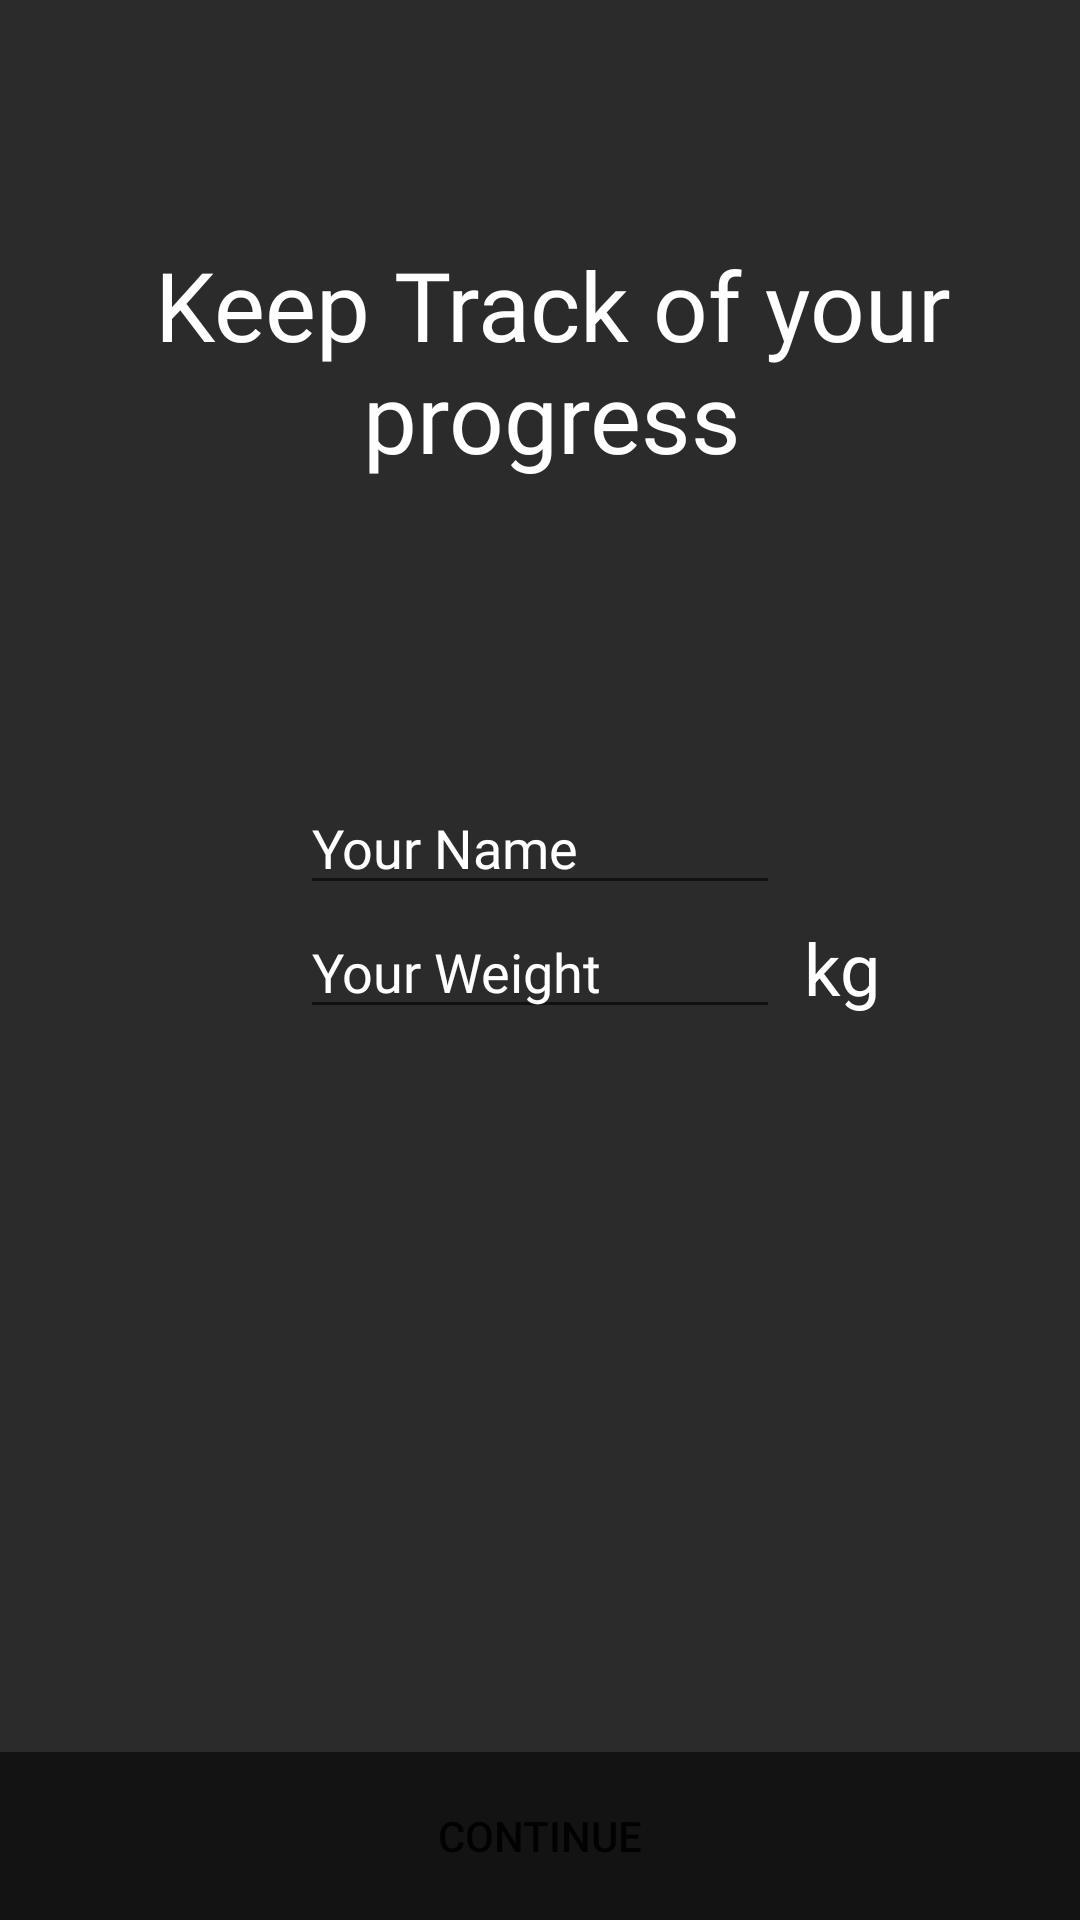

Write the Android layout XML for this screen, with the resource values it uses.
<!-- AndroidManifest.xml: application theme AppTheme -->
<!-- res/layout/setup_fragment.xml -->
<?xml version="1.0" encoding="utf-8"?>
<androidx.constraintlayout.widget.ConstraintLayout xmlns:android="http://schemas.android.com/apk/res/android"
    xmlns:app="http://schemas.android.com/apk/res-auto"
    android:layout_width="match_parent"
    android:layout_height="match_parent"
    android:background="@color/colorPrimary">

    <TextView
        android:id="@+id/tvWelcome"
        android:layout_width="wrap_content"
        android:layout_height="wrap_content"
        android:layout_marginStart="8dp"
        android:layout_marginTop="80dp"
        android:fontFamily="@font/archivo_black"
        android:gravity="center"
        android:text="Keep Track of your progress"
        android:textAlignment="center"
        android:textColor="@color/text_color_white"
        android:textSize="32sp"
        app:layout_constraintBottom_toTopOf="@+id/etName"
        app:layout_constraintLeft_toLeftOf="parent"
        app:layout_constraintRight_toRightOf="parent"
        app:layout_constraintTop_toTopOf="parent" />


    <EditText
        android:id="@+id/etName"
        android:layout_width="160dp"
        android:layout_height="wrap_content"
        android:layout_marginTop="100dp"
        android:ems="10"
        android:fontFamily="@font/archivo_black"
        android:hint="Your Name"
        android:inputType="textPersonName"
        android:textColor="@color/text_color_white"
        android:textColorHint="@color/text_color_white"
        app:layout_constraintLeft_toLeftOf="parent"
        app:layout_constraintRight_toRightOf="parent"
        app:layout_constraintTop_toBottomOf="@id/tvWelcome" />


    <EditText
        android:id="@+id/etWeight"
        android:layout_width="160dp"
        android:layout_height="wrap_content"
        android:ems="10"
        android:fontFamily="@font/archivo_black"
        android:hint="Your Weight"
        android:inputType="numberDecimal"
        android:textColor="@color/text_color_white"
        android:textColorHint="@color/text_color_white"
        app:layout_constraintLeft_toLeftOf="parent"
        app:layout_constraintRight_toRightOf="parent"
        app:layout_constraintTop_toBottomOf="@id/etName" />


    <TextView
        android:id="@+id/tvWeight"
        android:layout_width="wrap_content"
        android:layout_height="wrap_content"
        android:layout_marginStart="8dp"
        android:text="kg"
        android:textColor="@color/text_color_white"
        android:textSize="24sp"
        app:layout_constraintBottom_toBottomOf="@+id/etWeight"
        app:layout_constraintLeft_toRightOf="@id/etWeight"
        app:layout_constraintTop_toTopOf="@+id/etWeight" />

    <androidx.constraintlayout.widget.ConstraintLayout
        android:id="@+id/constraintLayout"
        android:layout_width="match_parent"
        android:layout_height="56dp"
        android:background="@color/colorPrimaryDark"
        android:padding="8dp"
        app:layout_constraintBottom_toBottomOf="parent"
        app:layout_constraintEnd_toEndOf="parent"
        app:layout_constraintHorizontal_bias="0.5"
        app:layout_constraintStart_toStartOf="parent">

        <Button
            android:id="@+id/btnContinue"
            android:layout_width="wrap_content"
            android:layout_height="wrap_content"
            android:background="@drawable/start_btn_bg"
            android:text="Continue"
            app:layout_constraintBottom_toBottomOf="parent"
            app:layout_constraintEnd_toEndOf="parent"
            app:layout_constraintStart_toStartOf="parent"
            app:layout_constraintTop_toTopOf="parent" />

    </androidx.constraintlayout.widget.ConstraintLayout>


</androidx.constraintlayout.widget.ConstraintLayout>
<!-- resources referenced by this layout -->
<resources>
  <color name="colorPrimary">#2B2B2B</color>
  <color name="colorPrimaryDark">#131313</color>
  <color name="text_color_white">#FFFFFF</color>
  <style name="AppTheme" parent="Theme.AppCompat.Light.NoActionBar">
          
          <item name="colorPrimary">@color/colorPrimary</item>
          <item name="colorPrimaryDark">@color/colorPrimaryDark</item>
          <item name="colorAccent">@color/colorAccent</item>
          <item name="android:windowAnimationStyle">@style/CustomActivityAnimation</item>
      </style>
  <color name="colorAccent">#FFEB3B</color>
  <style name="CustomActivityAnimation" parent="@android:style/Animation.Activity">
  
          <item name="android:activityOpenEnterAnimation">@anim/slide_in_right</item>
          <item name="android:activityOpenExitAnimation">@anim/slide_out_left</item>
          <item name="android:activityCloseEnterAnimation">@anim/slide_in_left</item>
          <item name="android:activityCloseExitAnimation">@anim/slide_out_right</item>
      </style>
</resources>
